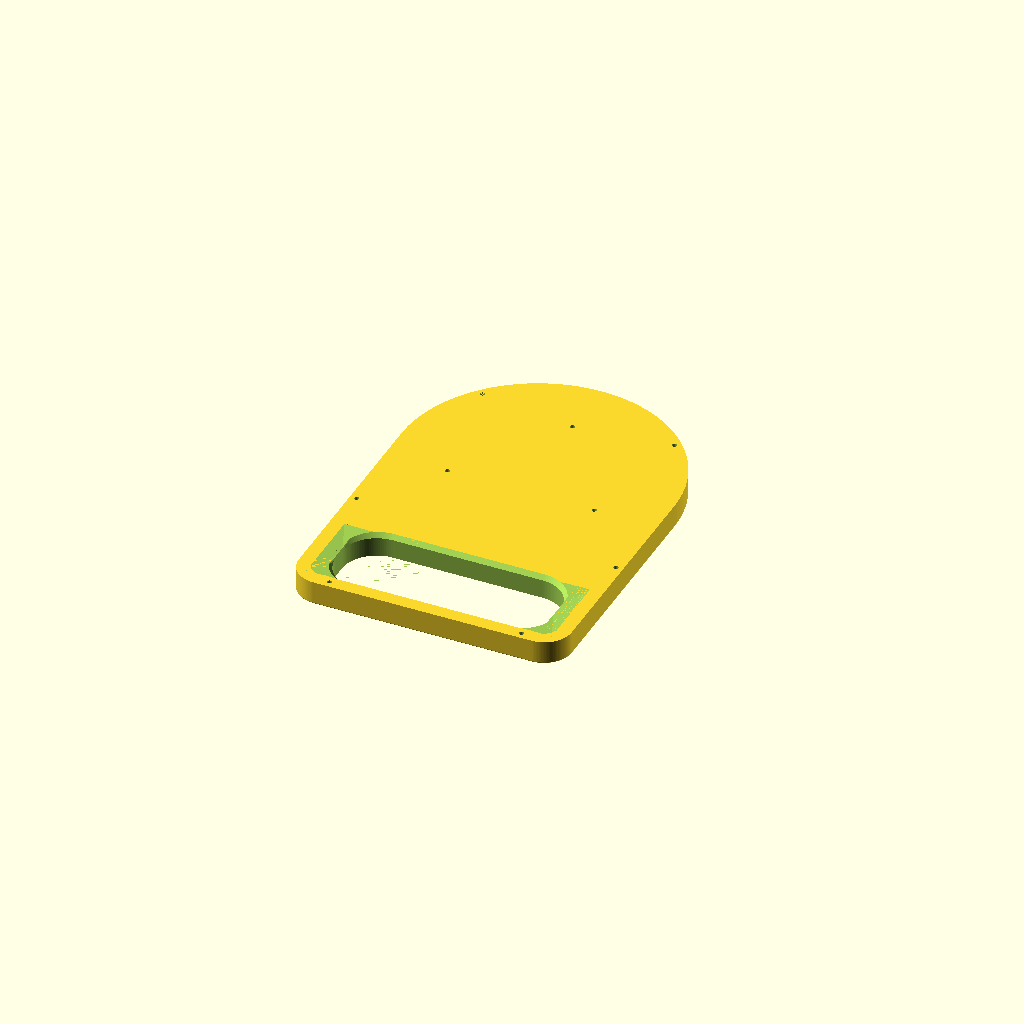
Cell 1 — every parameter at its default value.
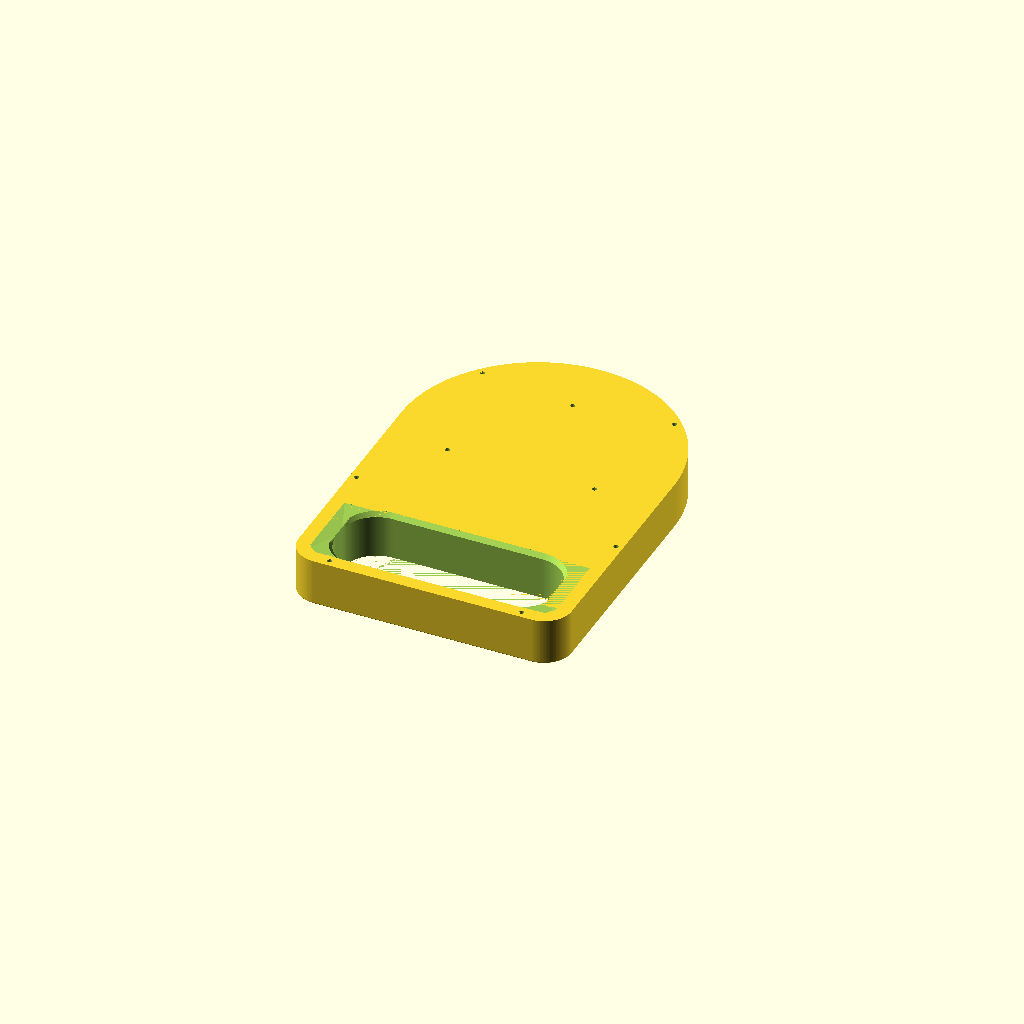
Cell 2 — staerke set to 34, the other parameters unchanged.
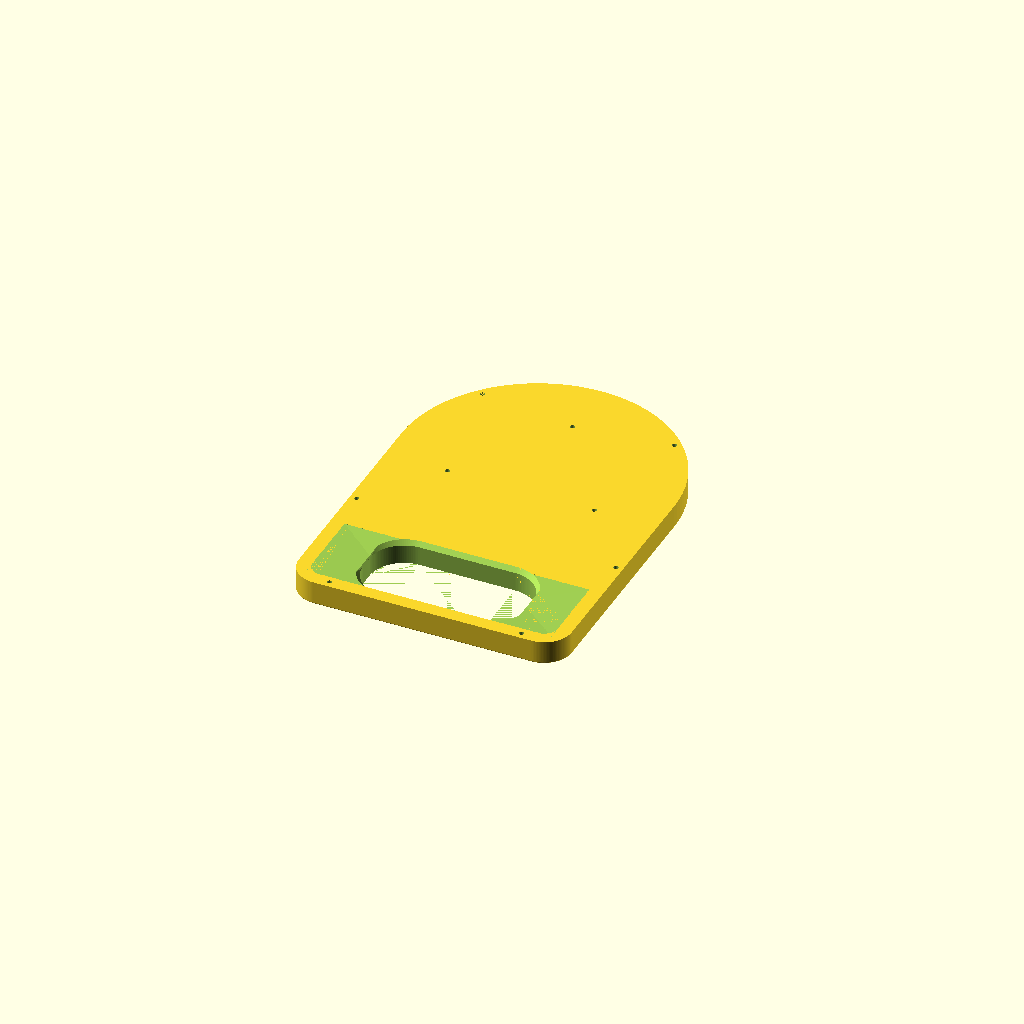
Cell 3 — seiten_auflage set to 40, the other parameters unchanged.
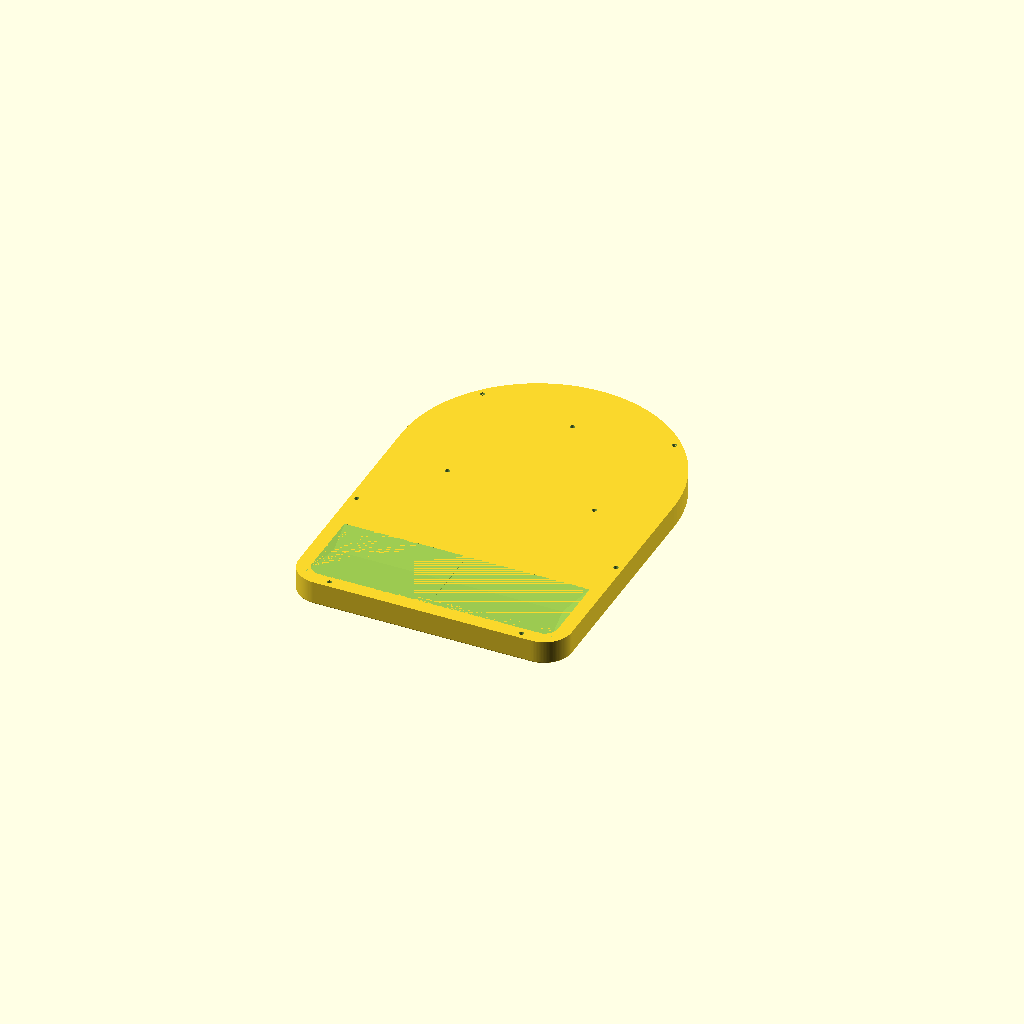
Cell 4: the same model with kabelradius = 50.
All cells are drawn from one camera (rotation 55°, 0°, 25°, orthographic, colour scheme Cornfield), so only the parameter changes between them.
The OpenSCAD source (cameras/hdkatov-kt-uh71dtn/cad/bodenplatte_hdkatov_V4.scad):
// SPDX-License-Identifier: CERN-OHL-S-2.0
/*
  HDKATOV KT-UH71DTN Wetterschutzgehäuse
  Bodenplatte V4 · Maße in mm

  Die Kabelöffnung liegt innerhalb der Schaleninnenkontur.
  Die Schalenwand steht auf dem ebenen 10-mm-Rand.
  Die inneren Seitenstreifen fallen quer um 1 mm zur Kabelöffnung ab.

  Koordinaten:
  - x=0 Gehäusemittelachse
  - y=0 hinterste Außenkante, +y Richtung Kuppel
  - y=280 vorderster Punkt
  - z=0 Unterseite des Druckbauteils

  Besonderheiten:
  - M3-Durchgangsbohrungen mit Kopftaschen von unten
  - Sacklochaufnahme für ruthex RX-1/4"-20x12.7
  - Gewindeeinsatz wird von unten eingeschmolzen
*/

use <kontur_hdkatov_V4.scad>

$vpr = [0, 0, 0];
$vpt = [0, 140, 0];
$vpd = 650;

$fn = 128;

// --------------------
// Parameter
// --------------------

staerke = 17;
kantenradius = 0.75; // Äußere Unterkante.
kabel_ueberstand = kabelraum_laenge();
seiten_auflage = 20;
kabelradius = 25;
kabeloeffnung_breite = gehaeuse_breite() - 2 * seiten_auflage;
kabeloeffnung_laenge = kabel_ueberstand - schalenwand();

// Querprofil und Übergang zur Kabelöffnung.
gefaelle = 1;
lippen_breite = 3;
lippen_tiefe = 3;
schnittzugabe = 0.02;

// M3 von unten: 17 - 3,2 mm Klemmstrecke, bei 18 mm Schraubenlänge
// bleiben 4,2 mm Einschraubweg im bündigen 6-mm-Einsatz.
schalen_schraube_d = 3.5;
schalen_kopf_d = 6.5;
schalen_kopftiefe = 3.2;

// --------------------
// M3-Kamera-Befestigung
// --------------------

// Durchgangsbohrung mit etwas Spiel für M3
m3_hole_d           = 3.5;

// Zylindrische Kopftasche für
// M3-Innensechskant-Zylinderkopfschrauben
m3_kopf_d           = 6.5;
m3_kopf_tiefe       = 3.2;

// Positionen
m3_abstand_x        = 107;
m3_hinten_y         = 84;
m3_vorne_y          = m3_hinten_y + 81;


// --------------------
// 1/4"-20-Fotogewindeeinsatz
// ruthex RX-1/4"-20x12.7
// --------------------

foto_y_vorne  = 140;
foto_y_hinten = foto_y_vorne - 25;

// Startwert für die Aufnahmebohrung.
// Vor dem Hauptdruck am besten mit einem Probestück testen.
foto_einsatz_d          = 8;

// Übernommene Aufnahme: 12,7-mm-Einsatz plus 1,0 mm Tiefenreserve
foto_einsatz_tiefe      = 13.7;

// Kleine Einführschräge an der Unterseite
foto_einfuehrung_d      = 8.8;
foto_einfuehrung_tiefe  = 0.8;


// --------------------
// 2D-Außenkontur
// --------------------

module kabelausgang_2d() {
    innenradius = kabelradius;
    intersection() {
        translate([-kabeloeffnung_breite / 2, schalenwand()])
            offset(r = innenradius)
                offset(delta = -innenradius)
                    square([kabeloeffnung_breite, kabeloeffnung_laenge]);
        innenkontur_2d();
    }
}

module quergefaelle_schnitt() {
    innenkante = gehaeuse_breite() / 2 - seiten_auflage;
    wandkante = gehaeuse_breite() / 2 - schalenwand();
    // X/Z-Profil. Das 1-mm-Niveau reicht bis zur Öffnung.
    translate([0, kabel_ueberstand, 0])
        rotate([90, 0, 0])
            linear_extrude(height = kabeloeffnung_laenge)
                polygon([
                    [0, staerke - gefaelle],
                    [innenkante, staerke - gefaelle],
                    [wandkante, staerke],
                    [wandkante, staerke + schnittzugabe],
                    [0, staerke + schnittzugabe]
                ]);
}

module auslauf_schnitt() {
    // Y/Z-Begrenzung: an den geraden Stücken volles Quergefälle,
    // zu den R25-Enden hin stetiger Übergang zur Plattenoberseite.
    radius = kabelradius;
    y0 = schalenwand();
    y1 = kabel_ueberstand;
    translate([-gehaeuse_breite() / 2, 0, 0])
        rotate([90, 0, 90])
            linear_extrude(height = gehaeuse_breite())
                polygon([
                    [y0, staerke],
                    [y0 + radius, staerke - gefaelle],
                    [y1 - radius, staerke - gefaelle],
                    [y1, staerke],
                    [y1, staerke + schnittzugabe],
                    [y0, staerke + schnittzugabe]
                ]);
}

module entwaesserung_schnitt() {
    intersection() {
        // Hält Rücksteg und die gesamte Schalenauflage eben.
        linear_extrude(height = staerke + 1) innenkontur_2d();
        union() {
            intersection() {
                auslauf_schnitt();
                union() {
                    quergefaelle_schnitt();
                    mirror([1, 0, 0]) quergefaelle_schnitt();
                }
            }
            // Fase an den gerundeten Enden. Die geraden Seitenstreifen
            // behalten bis zur Kabelkante ihr vollständiges Querprofil.
            intersection() {
                translate([-kabeloeffnung_breite / 2, 0, 0])
                    cube([kabeloeffnung_breite, kabelraum_laenge() + lippen_breite,
                          staerke + 1]);
                hull() {
                    translate([0, 0, staerke - lippen_tiefe])
                        linear_extrude(height = schnittzugabe) kabelausgang_2d();
                    translate([0, 0, staerke])
                        linear_extrude(height = schnittzugabe)
                            offset(r = lippen_breite) kabelausgang_2d();
                }
            }
        }
    }
}

module schalenbefestigungsbohrungen() {
    // Sechs Achsen gemeinsam mit Deckel und unteren Schalen-Einsätzen.
    for (p = schalen_befestigungspunkte())
        translate([p[0], p[1], -schnittzugabe]) {
            cylinder(h = staerke + 2 * schnittzugabe, d = schalen_schraube_d);
            cylinder(h = schalen_kopftiefe + schnittzugabe, d = schalen_kopf_d);
        }
}

// --------------------
// M3-Bohrung mit Kopftasche
// --------------------

module m3_bohrung_mit_kopftasche(x, y) {

    // Durchgehende M3-Bohrung
    translate([x, y, -1])
        cylinder(
            h = staerke + 2,
            d = m3_hole_d
        );

    // Zylindrische Kopftasche an der Unterseite
    translate([x, y, -0.01])
        cylinder(
            h = m3_kopf_tiefe + 0.02,
            d = m3_kopf_d
        );
}


// --------------------
// Aufnahme für Fotogewindeeinsatz
// --------------------

module foto_einsatzaufnahme(y_pos) {

    // Zylindrisches Sackloch von der Unterseite
    translate([0, y_pos, -0.01])
        cylinder(
            h = foto_einsatz_tiefe + 0.01,
            d = foto_einsatz_d
        );

    // Konische Einführschräge
    translate([0, y_pos, -0.01])
        cylinder(
            h  = foto_einfuehrung_tiefe + 0.01,
            d1 = foto_einfuehrung_d,
            d2 = foto_einsatz_d
        );
}


// --------------------
// Alle Bohrungen
// --------------------

module bohrungen() {

    // M3 hinten links und rechts
    for (x = [
        -m3_abstand_x / 2,
         m3_abstand_x / 2
    ]) {
        m3_bohrung_mit_kopftasche(
            x,
            m3_hinten_y
        );
    }

    // M3 vorne mittig
    m3_bohrung_mit_kopftasche(
        0,
        m3_vorne_y
    );

    // Vorderes Fotogewinde
    foto_einsatzaufnahme(foto_y_vorne);

    // Zweites Fotogewinde, weiter hinten
    foto_einsatzaufnahme(foto_y_hinten);
}


// --------------------
// Sicherheitsprüfung
// --------------------

assert(
    foto_einsatz_tiefe < staerke,
    "Fehler: Die Aufnahme des Gewindeeinsatzes ist tiefer als die Bodenplatte."
);

assert(
    m3_kopf_tiefe < staerke,
    "Fehler: Die M3-Kopftasche ist tiefer als die Bodenplatte."
);


// --------------------
// Modell
// --------------------

module bodenplatte_v4() {
    difference() {
        kantenrohling(staerke, kantenradius);
        translate([0, 0, -schnittzugabe])
            linear_extrude(height = staerke + 2 * schnittzugabe)
                kabelausgang_2d();
        entwaesserung_schnitt();
        schalenbefestigungsbohrungen();
        // Bohrkoordinaten beziehen sich auf die Vorderkante des Kabelraums.
        translate([0, kabel_ueberstand, 0]) bohrungen();
    }
}

bodenplatte_v4();
Customizer parameters (derived from the source; name, type, default, range or options):
staerke: number, default 17
kantenradius: number, default 0.75
seiten_auflage: number, default 20
kabelradius: number, default 25
gefaelle: number, default 1
lippen_breite: number, default 3
lippen_tiefe: number, default 3
schnittzugabe: number, default 0.02
schalen_schraube_d: number, default 3.5
schalen_kopf_d: number, default 6.5
schalen_kopftiefe: number, default 3.2
m3_hole_d: number, default 3.5
m3_kopf_d: number, default 6.5
m3_kopf_tiefe: number, default 3.2
m3_abstand_x: number, default 107
m3_hinten_y: number, default 84
foto_y_vorne: number, default 140
foto_einsatz_d: number, default 8
foto_einsatz_tiefe: number, default 13.7
foto_einfuehrung_d: number, default 8.8
foto_einfuehrung_tiefe: number, default 0.8
